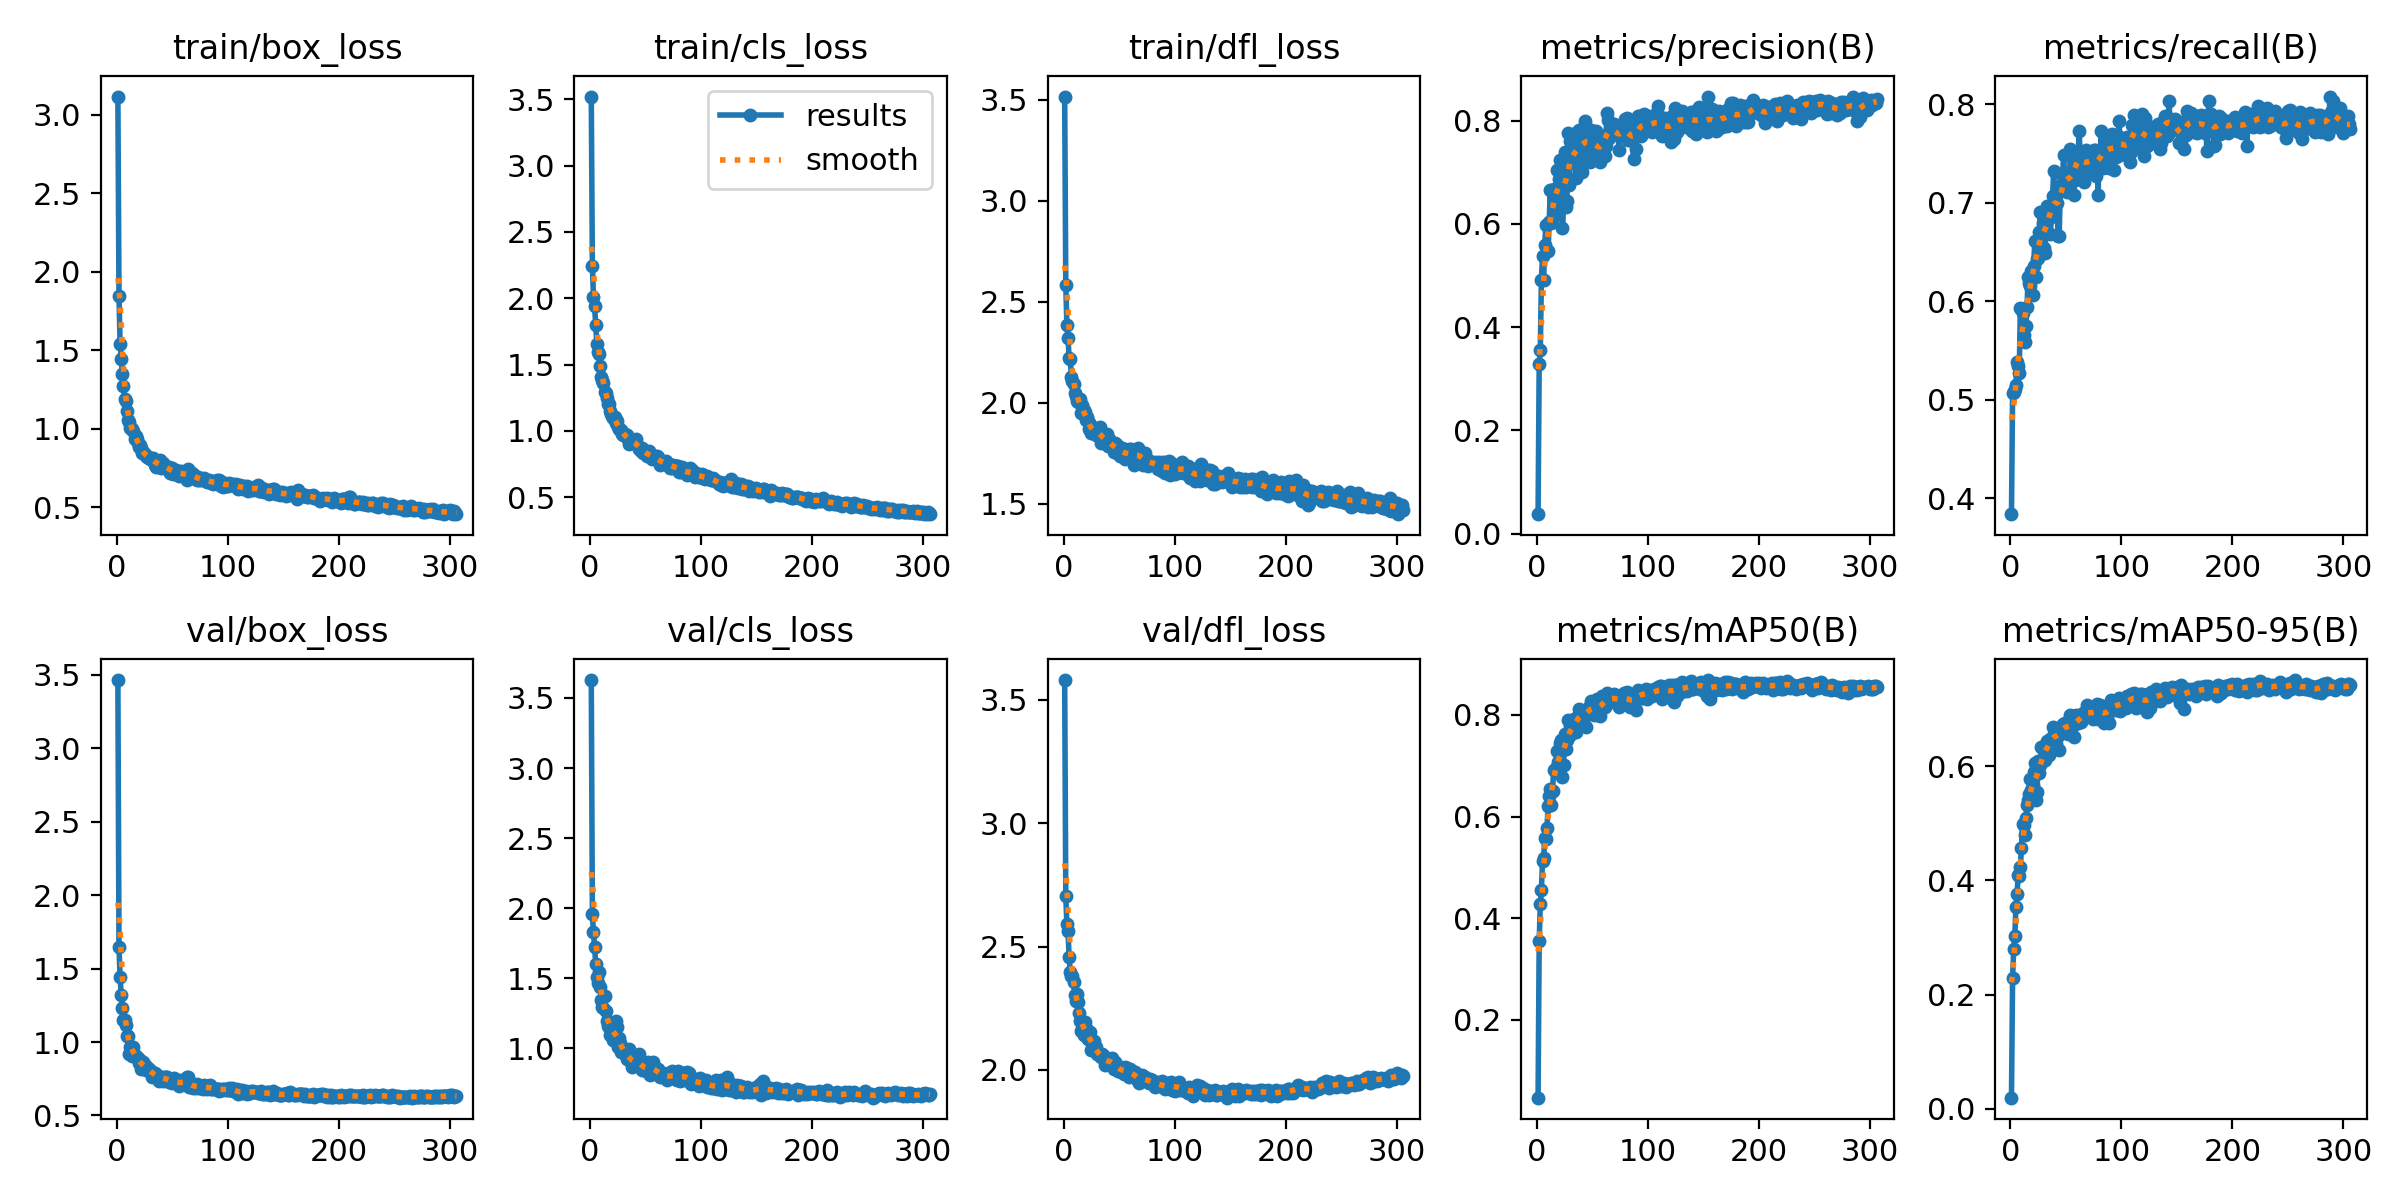

Source data for this figure (header and first rows):
epoch, time, train/box_loss, train/cls_loss, train/dfl_loss, metrics/precision(B), metrics/recall(B), metrics/mAP50(B), metrics/mAP50-95(B), val/box_loss, val/cls_loss, val/dfl_loss, lr/pg0, lr/pg1, lr/pg2
1, 47.14, 3.117, 3.522, 3.517, 0.03769, 0.3837, 0.04683, 0.01955, 3.465, 3.627, 3.579, 0.0003672, 0.0003672, 0.0003672
2, 92.52, 1.849, 2.245, 2.585, 0.3282, 0.5064, 0.3543, 0.2293, 1.65, 1.958, 2.705, 0.0007361, 0.0007361, 0.0007361
3, 137.3, 1.543, 2.01, 2.385, 0.3555, 0.508, 0.4271, 0.2794, 1.44, 1.828, 2.589, 0.001104, 0.001104, 0.001104
4, 181.7, 1.444, 1.938, 2.319, 0.4918, 0.5109, 0.4565, 0.3032, 1.323, 1.721, 2.562, 0.001104, 0.001104, 0.001104
5, 227.3, 1.351, 1.798, 2.224, 0.5372, 0.5146, 0.5129, 0.3536, 1.229, 1.602, 2.457, 0.001102, 0.001102, 0.001102
6, 272.4, 1.272, 1.657, 2.216, 0.4922, 0.5385, 0.518, 0.3756, 1.148, 1.513, 2.398, 0.0011, 0.0011, 0.0011
7, 317, 1.192, 1.596, 2.131, 0.559, 0.5341, 0.5585, 0.4088, 1.148, 1.466, 2.379, 0.001098, 0.001098, 0.001098
8, 363.3, 1.178, 1.58, 2.11, 0.5987, 0.5275, 0.5564, 0.4075, 1.113, 1.548, 2.381, 0.001096, 0.001096, 0.001096
9, 407.3, 1.114, 1.492, 2.096, 0.5501, 0.5928, 0.577, 0.4237, 1.044, 1.441, 2.358, 0.001093, 0.001093, 0.001093
10, 451.5, 1.057, 1.402, 2.049, 0.5473, 0.5922, 0.6209, 0.4576, 1.043, 1.348, 2.304, 0.001091, 0.001091, 0.001091
11, 496.2, 1.042, 1.383, 2.036, 0.6031, 0.5885, 0.6404, 0.4997, 0.9206, 1.294, 2.28, 0.001089, 0.001089, 0.001089
12, 540.6, 1.006, 1.358, 2.01, 0.6649, 0.5657, 0.6552, 0.498, 0.9674, 1.286, 2.309, 0.001087, 0.001087, 0.001087
13, 586.8, 1.006, 1.292, 2.005, 0.6026, 0.5588, 0.6234, 0.4805, 0.9661, 1.374, 2.276, 0.001085, 0.001085, 0.001085
14, 630.8, 0.9995, 1.282, 2.011, 0.6119, 0.5745, 0.6504, 0.5086, 0.9078, 1.269, 2.232, 0.001082, 0.001082, 0.001082
15, 675.1, 0.987, 1.248, 2.02, 0.6675, 0.5944, 0.6909, 0.5323, 0.963, 1.193, 2.198, 0.00108, 0.00108, 0.00108
16, 719.5, 0.9359, 1.201, 1.949, 0.626, 0.6249, 0.6918, 0.5408, 0.9103, 1.163, 2.159, 0.001078, 0.001078, 0.001078
17, 763.7, 0.9527, 1.201, 1.989, 0.6502, 0.6186, 0.6953, 0.551, 0.8955, 1.15, 2.167, 0.001076, 0.001076, 0.001076
18, 808, 0.9369, 1.147, 1.965, 0.7045, 0.6153, 0.7299, 0.5769, 0.8984, 1.099, 2.143, 0.001074, 0.001074, 0.001074
19, 852.3, 0.9075, 1.127, 1.953, 0.6607, 0.6312, 0.708, 0.5579, 0.8905, 1.154, 2.192, 0.001071, 0.001071, 0.001071
20, 896.1, 0.8867, 1.111, 1.917, 0.6868, 0.6061, 0.7095, 0.567, 0.8543, 1.157, 2.169, 0.001069, 0.001069, 0.001069
21, 940.2, 0.8938, 1.095, 1.932, 0.7242, 0.636, 0.7442, 0.5897, 0.8751, 1.064, 2.132, 0.001067, 0.001067, 0.001067
22, 984.3, 0.8761, 1.107, 1.91, 0.6862, 0.6614, 0.7511, 0.6061, 0.8183, 1.051, 2.123, 0.001065, 0.001065, 0.001065
23, 1029, 0.8464, 1.06, 1.869, 0.5913, 0.6249, 0.6781, 0.5402, 0.843, 1.198, 2.145, 0.001063, 0.001063, 0.001063
24, 1073, 0.8497, 1.072, 1.898, 0.6361, 0.6433, 0.7025, 0.5544, 0.8625, 1.15, 2.155, 0.00106, 0.00106, 0.00106
25, 1117, 0.8382, 1.03, 1.851, 0.7388, 0.6445, 0.7631, 0.6099, 0.8455, 1.014, 2.081, 0.001058, 0.001058, 0.001058
26, 1161, 0.8287, 1.011, 1.865, 0.6329, 0.6705, 0.7332, 0.588, 0.8124, 1.077, 2.103, 0.001056, 0.001056, 0.001056
27, 1204, 0.8184, 1.003, 1.851, 0.6444, 0.6912, 0.7499, 0.602, 0.8145, 1.038, 2.116, 0.001054, 0.001054, 0.001054
28, 1248, 0.8197, 1.004, 1.858, 0.7757, 0.6666, 0.7897, 0.634, 0.8202, 0.9738, 2.075, 0.001052, 0.001052, 0.001052
29, 1293, 0.8155, 0.9762, 1.839, 0.6752, 0.6796, 0.759, 0.609, 0.8118, 1.001, 2.093, 0.001049, 0.001049, 0.001049
30, 1336, 0.8089, 0.9693, 1.863, 0.761, 0.6541, 0.7775, 0.629, 0.8124, 0.9716, 2.065, 0.001047, 0.001047, 0.001047
31, 1380, 0.8165, 0.9743, 1.873, 0.7371, 0.6492, 0.7619, 0.6119, 0.7951, 0.9991, 2.069, 0.001045, 0.001045, 0.001045
32, 1424, 0.8072, 0.9681, 1.858, 0.7369, 0.6699, 0.7765, 0.6368, 0.7637, 0.9506, 2.066, 0.001043, 0.001043, 0.001043
33, 1468, 0.8143, 0.9711, 1.879, 0.7518, 0.6966, 0.7928, 0.645, 0.7892, 0.9229, 2.056, 0.001041, 0.001041, 0.001041
34, 1512, 0.768, 0.9358, 1.803, 0.7201, 0.6917, 0.7779, 0.63, 0.7881, 0.9633, 2.053, 0.001038, 0.001038, 0.001038
35, 1556, 0.759, 0.8995, 1.817, 0.6885, 0.6885, 0.7663, 0.6201, 0.7691, 0.9945, 2.064, 0.001036, 0.001036, 0.001036
36, 1600, 0.794, 0.9258, 1.833, 0.7775, 0.6686, 0.7955, 0.6477, 0.7723, 0.908, 2.055, 0.001034, 0.001034, 0.001034
37, 1644, 0.7729, 0.9106, 1.812, 0.7578, 0.6861, 0.7902, 0.6462, 0.77, 0.9087, 2.021, 0.001032, 0.001032, 0.001032
38, 1688, 0.7765, 0.917, 1.815, 0.7815, 0.7068, 0.8113, 0.669, 0.7373, 0.8693, 2.033, 0.00103, 0.00103, 0.00103
39, 1732, 0.7999, 0.9163, 1.847, 0.7362, 0.7319, 0.807, 0.6562, 0.7608, 0.8935, 2.026, 0.001027, 0.001027, 0.001027
40, 1776, 0.7523, 0.9288, 1.786, 0.7409, 0.708, 0.802, 0.6584, 0.7448, 0.9013, 2.038, 0.001025, 0.001025, 0.001025
41, 1819, 0.7722, 0.9386, 1.819, 0.7008, 0.7067, 0.79, 0.6384, 0.76, 0.9467, 2.04, 0.001023, 0.001023, 0.001023
42, 1863, 0.7809, 0.8956, 1.811, 0.7831, 0.6994, 0.8074, 0.6629, 0.7372, 0.8738, 2.037, 0.001021, 0.001021, 0.001021
43, 1906, 0.7539, 0.8835, 1.791, 0.8001, 0.666, 0.7983, 0.6538, 0.7594, 0.9135, 2.044, 0.001019, 0.001019, 0.001019
44, 1950, 0.7491, 0.8592, 1.792, 0.7382, 0.6668, 0.7759, 0.6288, 0.7639, 0.9631, 2.048, 0.001016, 0.001016, 0.001016
45, 1994, 0.7456, 0.8625, 1.756, 0.7633, 0.7166, 0.8101, 0.6613, 0.7634, 0.8725, 2.004, 0.001014, 0.001014, 0.001014
46, 2038, 0.7425, 0.8492, 1.802, 0.7654, 0.7186, 0.8099, 0.6689, 0.7371, 0.8805, 2.031, 0.001012, 0.001012, 0.001012
47, 2081, 0.7598, 0.8692, 1.795, 0.775, 0.7268, 0.8162, 0.6742, 0.7287, 0.848, 2.012, 0.00101, 0.00101, 0.00101
48, 2126, 0.719, 0.8314, 1.754, 0.7194, 0.749, 0.8114, 0.6693, 0.7282, 0.8562, 2.021, 0.001008, 0.001008, 0.001008
49, 2170, 0.7435, 0.8405, 1.785, 0.7814, 0.7225, 0.8273, 0.676, 0.7493, 0.8469, 1.994, 0.001005, 0.001005, 0.001005
50, 2214, 0.7488, 0.833, 1.779, 0.753, 0.7218, 0.8116, 0.6688, 0.7234, 0.8417, 2.01, 0.001003, 0.001003, 0.001003
51, 2258, 0.7117, 0.8111, 1.738, 0.7504, 0.7112, 0.8004, 0.661, 0.7342, 0.8951, 2.004, 0.001001, 0.001001, 0.001001
52, 2301, 0.7335, 0.8266, 1.753, 0.7428, 0.7218, 0.8067, 0.6564, 0.7554, 0.9028, 1.991, 0.0009988, 0.0009988, 0.0009988
53, 2345, 0.7355, 0.8473, 1.775, 0.7794, 0.7144, 0.8239, 0.6809, 0.7201, 0.837, 1.997, 0.0009966, 0.0009966, 0.0009966
54, 2389, 0.7233, 0.8136, 1.772, 0.7649, 0.7546, 0.8323, 0.6893, 0.7188, 0.8099, 1.985, 0.0009944, 0.0009944, 0.0009944
55, 2433, 0.7054, 0.7999, 1.722, 0.7232, 0.72, 0.7999, 0.6591, 0.7271, 0.8863, 2.011, 0.0009922, 0.0009922, 0.0009922
56, 2477, 0.7022, 0.7891, 1.731, 0.7452, 0.731, 0.8128, 0.6773, 0.6994, 0.8435, 1.997, 0.00099, 0.00099, 0.00099
57, 2520, 0.7164, 0.8059, 1.76, 0.7195, 0.7076, 0.7976, 0.6517, 0.7434, 0.9047, 2.007, 0.0009878, 0.0009878, 0.0009878
58, 2564, 0.73, 0.8107, 1.756, 0.7513, 0.7237, 0.818, 0.6736, 0.7279, 0.8497, 2.004, 0.0009856, 0.0009856, 0.0009856
59, 2608, 0.7229, 0.7962, 1.772, 0.77, 0.7478, 0.8371, 0.6891, 0.7221, 0.8262, 1.971, 0.0009834, 0.0009834, 0.0009834
60, 2652, 0.7146, 0.8073, 1.747, 0.7689, 0.7496, 0.8272, 0.6824, 0.7211, 0.8361, 2.002, 0.0009812, 0.0009812, 0.0009812
... 246 more rows
